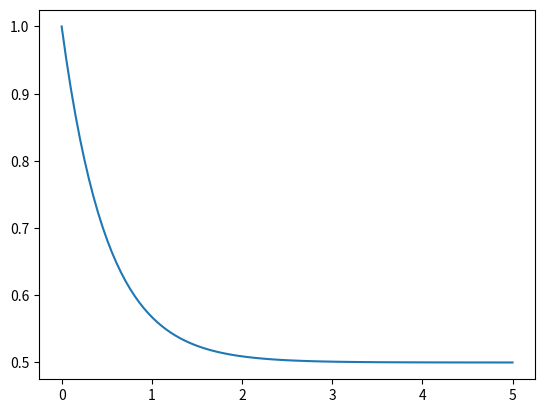

This figure's Python source:
#!/usr/bin/env python2
# -*- coding: utf-8 -*-
"""
Created on Fri Dec 14 15:38:12 2018

[redacted]
"""

from scipy.integrate import odeint
import numpy as np
import matplotlib.pyplot as plt
a = 1
b = 2

y0 = 1

def ode(state, t):
    dt_state = a- b * state
    return dt_state

time = np.linspace(0,5,100)
state = odeint(ode, y0, time)

plt.plot(time, state)

#def exp_cdf(t, mean):
#    return 1 - np.exp(-t / mean)

#plt.plot(time, exp_cdf(time, 1/100.))
#plt.plot(time, exp_cdf(time, 1))